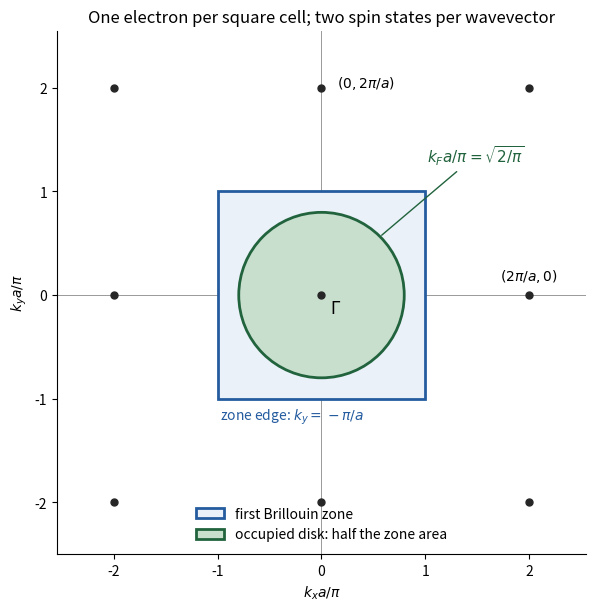

Reproduce this figure in Python.
"""Original square reciprocal lattice and monovalent free-electron disk."""
import numpy as np
import matplotlib.pyplot as plt
from matplotlib.patches import Rectangle, Circle

fig, ax = plt.subplots(figsize=(7.1, 6), constrained_layout=True)
zone = Rectangle((-1, -1), 2, 2, fc="#eaf1f8", ec="#245c9f", lw=2,
                 label="first Brillouin zone")
disk = Circle((0, 0), np.sqrt(2 / np.pi), fc="#c9dfce", ec="#21633d", lw=2,
              label="occupied disk: half the zone area")
ax.add_patch(zone)
ax.add_patch(disk)
points = np.array([(i, j) for i in [-2, 0, 2] for j in [-2, 0, 2]])
ax.scatter(points[:, 0], points[:, 1], color="0.15", s=25, zorder=4)
ax.axhline(0, color="0.6", lw=0.7, zorder=0)
ax.axvline(0, color="0.6", lw=0.7, zorder=0)
ax.annotate(r"$k_Fa/\pi=\sqrt{2/\pi}$", (0.56, 0.56), (1.02, 1.28),
            arrowprops={"arrowstyle": "-", "color": "#21633d"}, fontsize=11,
            color="#21633d")
ax.text(2, 0.14, r"$(2\pi/a,0)$", ha="center", fontsize=10)
ax.text(0.15, 2.0, r"$(0,2\pi/a)$", ha="left", fontsize=10)
ax.text(0.08, -0.18, r"$\Gamma$", fontsize=12)
ax.text(-0.98, -1.20, r"zone edge: $k_y=-\pi/a$", color="#245c9f", fontsize=10)
ax.set(xlim=(-2.55, 2.55), ylim=(-2.5, 2.55), aspect="equal",
       xticks=[-2, -1, 0, 1, 2], yticks=[-2, -1, 0, 1, 2],
       xlabel=r"$k_xa/\pi$", ylabel=r"$k_ya/\pi$",
       title="One electron per square cell; two spin states per wavevector")
ax.legend(handles=[zone, disk], loc="lower center", frameon=False, fontsize=10)
ax.spines[["top", "right"]].set_visible(False)
fig.savefig("paper-2-fermi-circle.png", dpi=150, facecolor="white")
plt.close(fig)
